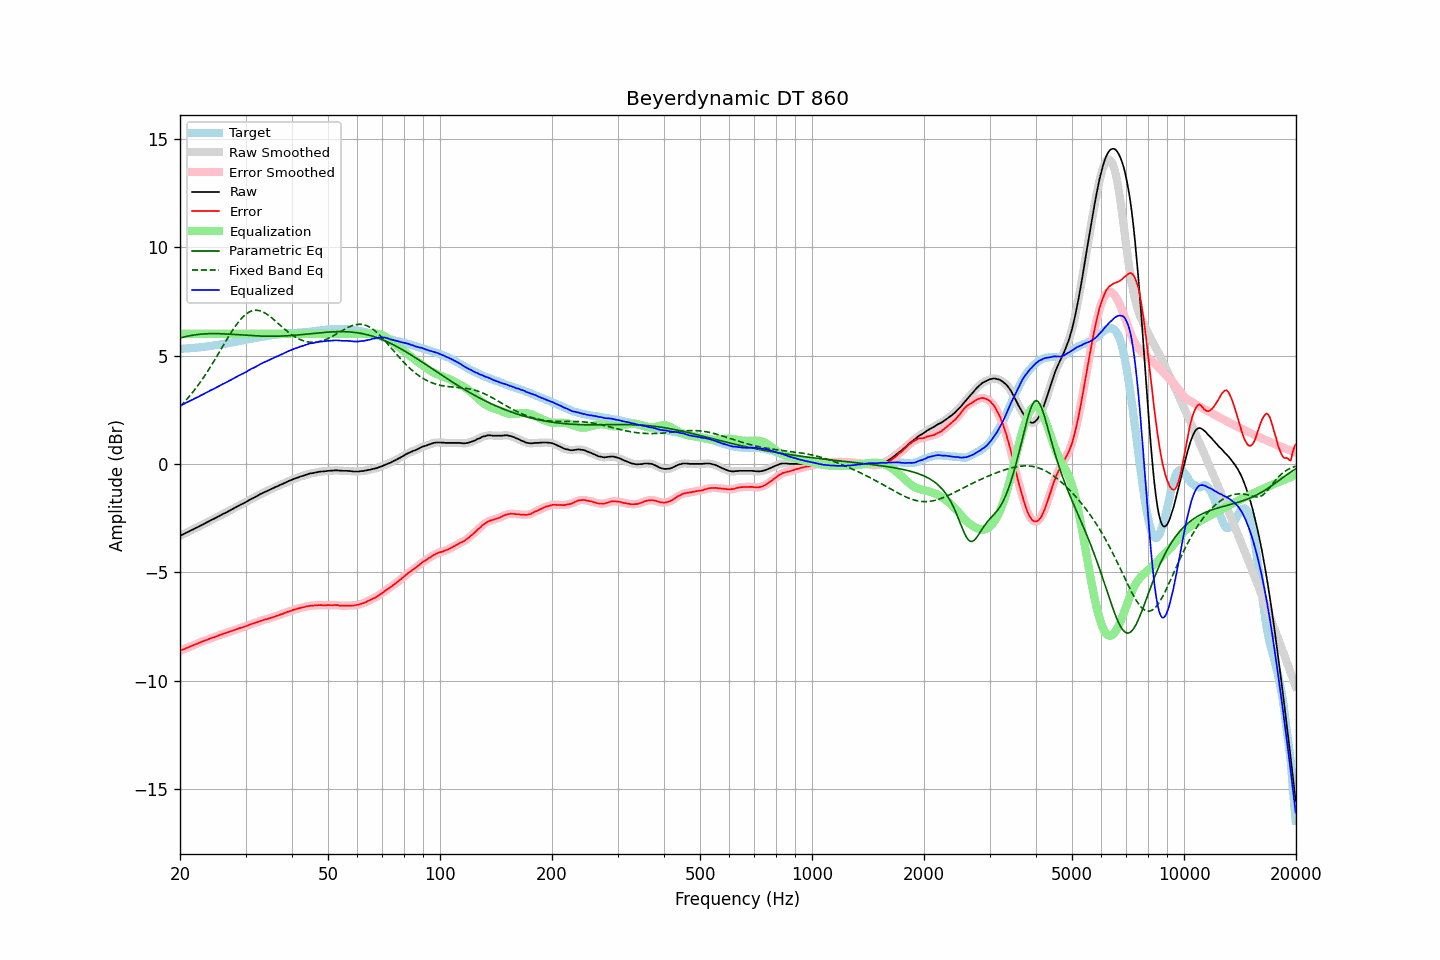

Data behind this chart, as committed beside it:
frequency, raw, error, smoothed, error_smoothed, equalization, parametric_eq, fixed_band_eq, equalized_raw, equalized_smoothed, target
20.00, -3.32, -8.63, -3.32, -8.62, 6.00, 5.80, 2.65, 2.68, 2.68, 5.31
20.20, -3.28, -8.59, -3.28, -8.59, 6.00, 5.83, 2.72, 2.72, 2.72, 5.31
20.40, -3.25, -8.57, -3.25, -8.56, 6.00, 5.85, 2.80, 2.75, 2.75, 5.32
20.61, -3.21, -8.54, -3.21, -8.53, 6.00, 5.86, 2.88, 2.79, 2.79, 5.33
20.81, -3.17, -8.50, -3.17, -8.50, 6.00, 5.88, 2.96, 2.83, 2.83, 5.33
21.02, -3.14, -8.48, -3.14, -8.47, 6.00, 5.90, 3.05, 2.86, 2.86, 5.34
21.23, -3.10, -8.44, -3.10, -8.44, 6.00, 5.91, 3.13, 2.90, 2.90, 5.34
21.44, -3.06, -8.40, -3.06, -8.41, 6.00, 5.93, 3.22, 2.94, 2.94, 5.35
21.66, -3.03, -8.38, -3.03, -8.38, 6.00, 5.94, 3.31, 2.97, 2.97, 5.35
21.87, -2.99, -8.34, -2.99, -8.35, 6.00, 5.95, 3.41, 3.01, 3.01, 5.35
22.09, -2.95, -8.31, -2.95, -8.32, 6.00, 5.96, 3.50, 3.05, 3.05, 5.36
22.31, -2.92, -8.29, -2.92, -8.29, 6.00, 5.97, 3.60, 3.08, 3.08, 5.37
22.54, -2.88, -8.25, -2.88, -8.26, 6.00, 5.98, 3.71, 3.12, 3.12, 5.37
22.76, -2.84, -8.22, -2.84, -8.22, 6.00, 5.99, 3.81, 3.16, 3.16, 5.38
22.99, -2.80, -8.19, -2.80, -8.19, 6.00, 5.99, 3.92, 3.20, 3.20, 5.39
23.22, -2.76, -8.16, -2.76, -8.17, 6.00, 6.00, 4.03, 3.24, 3.24, 5.40
23.45, -2.73, -8.14, -2.73, -8.14, 6.00, 6.00, 4.14, 3.27, 3.27, 5.41
23.69, -2.69, -8.11, -2.69, -8.11, 6.00, 6.01, 4.25, 3.31, 3.31, 5.42
23.92, -2.65, -8.08, -2.65, -8.08, 6.00, 6.01, 4.37, 3.35, 3.35, 5.43
24.16, -2.61, -8.05, -2.61, -8.05, 6.00, 6.01, 4.48, 3.39, 3.39, 5.44
24.40, -2.57, -8.02, -2.57, -8.03, 6.00, 6.01, 4.60, 3.43, 3.43, 5.45
24.65, -2.54, -8.01, -2.54, -8.00, 6.00, 6.01, 4.73, 3.46, 3.46, 5.47
24.89, -2.50, -7.98, -2.50, -7.98, 6.00, 6.01, 4.85, 3.50, 3.50, 5.48
25.14, -2.46, -7.95, -2.46, -7.95, 6.00, 6.01, 4.97, 3.54, 3.54, 5.49
25.39, -2.42, -7.92, -2.42, -7.92, 6.00, 6.01, 5.10, 3.58, 3.58, 5.50
25.65, -2.38, -7.89, -2.38, -7.89, 6.00, 6.01, 5.22, 3.62, 3.62, 5.51
25.91, -2.34, -7.87, -2.34, -7.86, 6.00, 6.00, 5.35, 3.66, 3.66, 5.53
26.16, -2.30, -7.84, -2.30, -7.84, 6.00, 6.00, 5.48, 3.70, 3.70, 5.54
26.43, -2.27, -7.82, -2.27, -7.81, 6.00, 6.00, 5.60, 3.73, 3.73, 5.55
26.69, -2.23, -7.79, -2.23, -7.79, 6.00, 5.99, 5.73, 3.77, 3.77, 5.56
26.96, -2.19, -7.77, -2.19, -7.76, 6.00, 5.99, 5.85, 3.81, 3.81, 5.57
27.23, -2.15, -7.73, -2.15, -7.74, 6.00, 5.99, 5.97, 3.85, 3.85, 5.58
27.50, -2.11, -7.71, -2.11, -7.71, 6.00, 5.98, 6.09, 3.89, 3.89, 5.60
27.77, -2.07, -7.68, -2.07, -7.68, 6.00, 5.98, 6.20, 3.93, 3.93, 5.61
28.05, -2.03, -7.66, -2.03, -7.66, 6.00, 5.97, 6.31, 3.97, 3.97, 5.63
28.33, -1.99, -7.63, -1.99, -7.63, 6.00, 5.97, 6.42, 4.01, 4.01, 5.64
28.62, -1.95, -7.61, -1.95, -7.61, 6.00, 5.96, 6.51, 4.05, 4.05, 5.66
28.90, -1.91, -7.58, -1.91, -7.58, 6.00, 5.96, 6.61, 4.09, 4.09, 5.67
29.19, -1.87, -7.56, -1.87, -7.56, 6.00, 5.95, 6.69, 4.13, 4.13, 5.69
29.48, -1.84, -7.54, -1.84, -7.54, 6.00, 5.94, 6.77, 4.16, 4.16, 5.70
29.78, -1.80, -7.52, -1.80, -7.52, 6.00, 5.94, 6.84, 4.20, 4.20, 5.72
30.08, -1.76, -7.49, -1.76, -7.49, 6.00, 5.93, 6.91, 4.24, 4.24, 5.73
30.38, -1.72, -7.47, -1.72, -7.46, 6.00, 5.93, 6.96, 4.28, 4.28, 5.74
30.68, -1.67, -7.42, -1.67, -7.43, 6.00, 5.92, 7.01, 4.33, 4.33, 5.75
30.99, -1.63, -7.40, -1.63, -7.40, 6.00, 5.92, 7.04, 4.37, 4.37, 5.77
31.30, -1.59, -7.37, -1.59, -7.38, 6.00, 5.92, 7.07, 4.41, 4.41, 5.78
31.61, -1.56, -7.36, -1.56, -7.35, 6.00, 5.91, 7.08, 4.44, 4.44, 5.80
31.93, -1.52, -7.33, -1.52, -7.33, 6.00, 5.91, 7.09, 4.48, 4.48, 5.81
32.24, -1.48, -7.31, -1.48, -7.30, 6.00, 5.90, 7.09, 4.52, 4.52, 5.83
32.57, -1.44, -7.28, -1.44, -7.27, 6.00, 5.90, 7.08, 4.56, 4.56, 5.84
32.89, -1.39, -7.24, -1.40, -7.25, 6.00, 5.90, 7.06, 4.61, 4.60, 5.85
33.22, -1.36, -7.22, -1.36, -7.22, 6.00, 5.90, 7.03, 4.64, 4.64, 5.86
33.55, -1.32, -7.20, -1.32, -7.20, 6.00, 5.89, 7.00, 4.68, 4.68, 5.88
33.89, -1.29, -7.18, -1.29, -7.18, 6.00, 5.89, 6.96, 4.71, 4.71, 5.89
34.23, -1.26, -7.17, -1.26, -7.16, 6.00, 5.89, 6.91, 4.74, 4.74, 5.91
34.57, -1.22, -7.14, -1.22, -7.14, 6.00, 5.89, 6.86, 4.78, 4.78, 5.92
34.92, -1.19, -7.11, -1.19, -7.12, 6.00, 5.89, 6.80, 4.81, 4.81, 5.92
35.27, -1.15, -7.09, -1.15, -7.09, 6.00, 5.89, 6.74, 4.85, 4.85, 5.94
35.62, -1.12, -7.07, -1.12, -7.07, 6.00, 5.89, 6.68, 4.88, 4.88, 5.95
35.97, -1.08, -7.04, -1.08, -7.04, 6.00, 5.89, 6.62, 4.92, 4.92, 5.96
... 635 more rows
